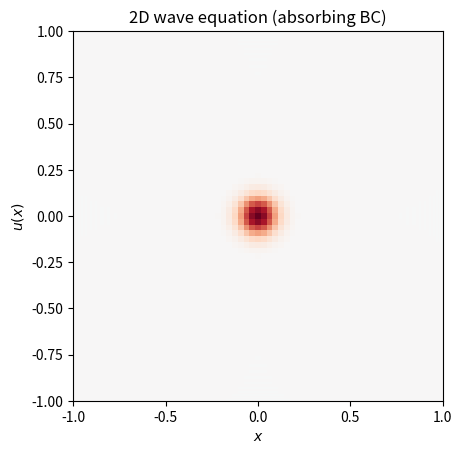

Python code for this plot:
# -*- coding: utf-8 -*-

"""Solves the 2D wave equation using Chebyshev collocation.

    u_tt = u_xx + u_yy      (x, y) in [-1, 1] x [-1, 1]
    u_t - u_x = 0           x = -1, y = -1 (absorbing BC)
    u_t + u_x = 0           x = 1, y = 1 (absorbing BC)
"""

import numpy as np
import matplotlib.pyplot as plt
from matplotlib.animation import FuncAnimation

import warnings
warnings.filterwarnings("ignore", category=np.exceptions.RankWarning)

def cheb(N):
    """Compute the Chebyshev collocation matrix and nodes."""
    k = np.arange(N + 1)

    # Chebyshev nodes
    x = -np.cos(np.pi * k / N)
    if N % 2 == 0:
        x[N // 2] = 0.0  # enforce exact zero for symmetry

    # Coefficients with alternating signs
    c = np.ones(N + 1)
    c[[0, -1]] = 2
    c *= (-1) ** k
    c = c[:, None]  # column vector

    # Pairwise differences matrix
    X = np.tile(x[:, None], (1, N + 1))
    dX = X - X.T

    # Differentiation matrix (off-diagonal entries)
    D = (c @ (1 / c).T) / (dX + np.eye(N + 1))

    # Set diagonal entries so each row sums to zero
    D -= np.diag(D.sum(axis=1))

    return D, x

N = 100
D, x = cheb(N)
D2 = D@D
X, Y = np.meshgrid(x, x)

# Time step.
dt = 1e-4

# Initial perturbation is a Gaussian.
u = np.exp(-100*(X*X + Y*Y))
u_old = u

fig, ax = plt.subplots()
ax.set_title("2D wave equation (absorbing BC)")
ax.set_xlabel(r"$x$")
ax.set_ylabel(r"$u(x)$")
ax.set_ylim(-1, 1)

xx = np.linspace(-1, 1, 1000)
im = ax.pcolormesh(X, Y, u, cmap="RdBu_r", vmin=-1, vmax=1)
ax.set_aspect("equal")

def animate(i):
    global u, u_old

    # Use Chebyshev collocation to find Laplacian(u).
    # D2@u is u_yy and u@D2.T is u_xx.
    Lu = D2@u + u@D2.T
    u_x, u_y = u@D.T, D@u

    # Leapfrog integration in real space.
    u_new = 2*u - u_old + dt**2*Lu
    u_old = u
    u = u_new

    # Boundary conditions. u is a 2D array.
    # The top row of the array corresponds to y = -1.
    # The bottowm row of the array corresponds to y = +1.
    # The left-most row of the array corresponds to x = -1.
    # The right-most row of the array corresponds to x = +1.
    u[0] = u_old[0] + dt*u_y[0]
    u[-1] = u_old[-1] - dt*u_y[-1]
    u[:, 0] = u_old[:, 0] + dt*u_x[:, 0]
    u[:, -1] = u_old[:, -1] - dt*u_x[:, -1]

    im.set_array(u)
    return im,

ani = FuncAnimation(fig, animate, frames=1, interval=1, blit=True)
plt.show()
